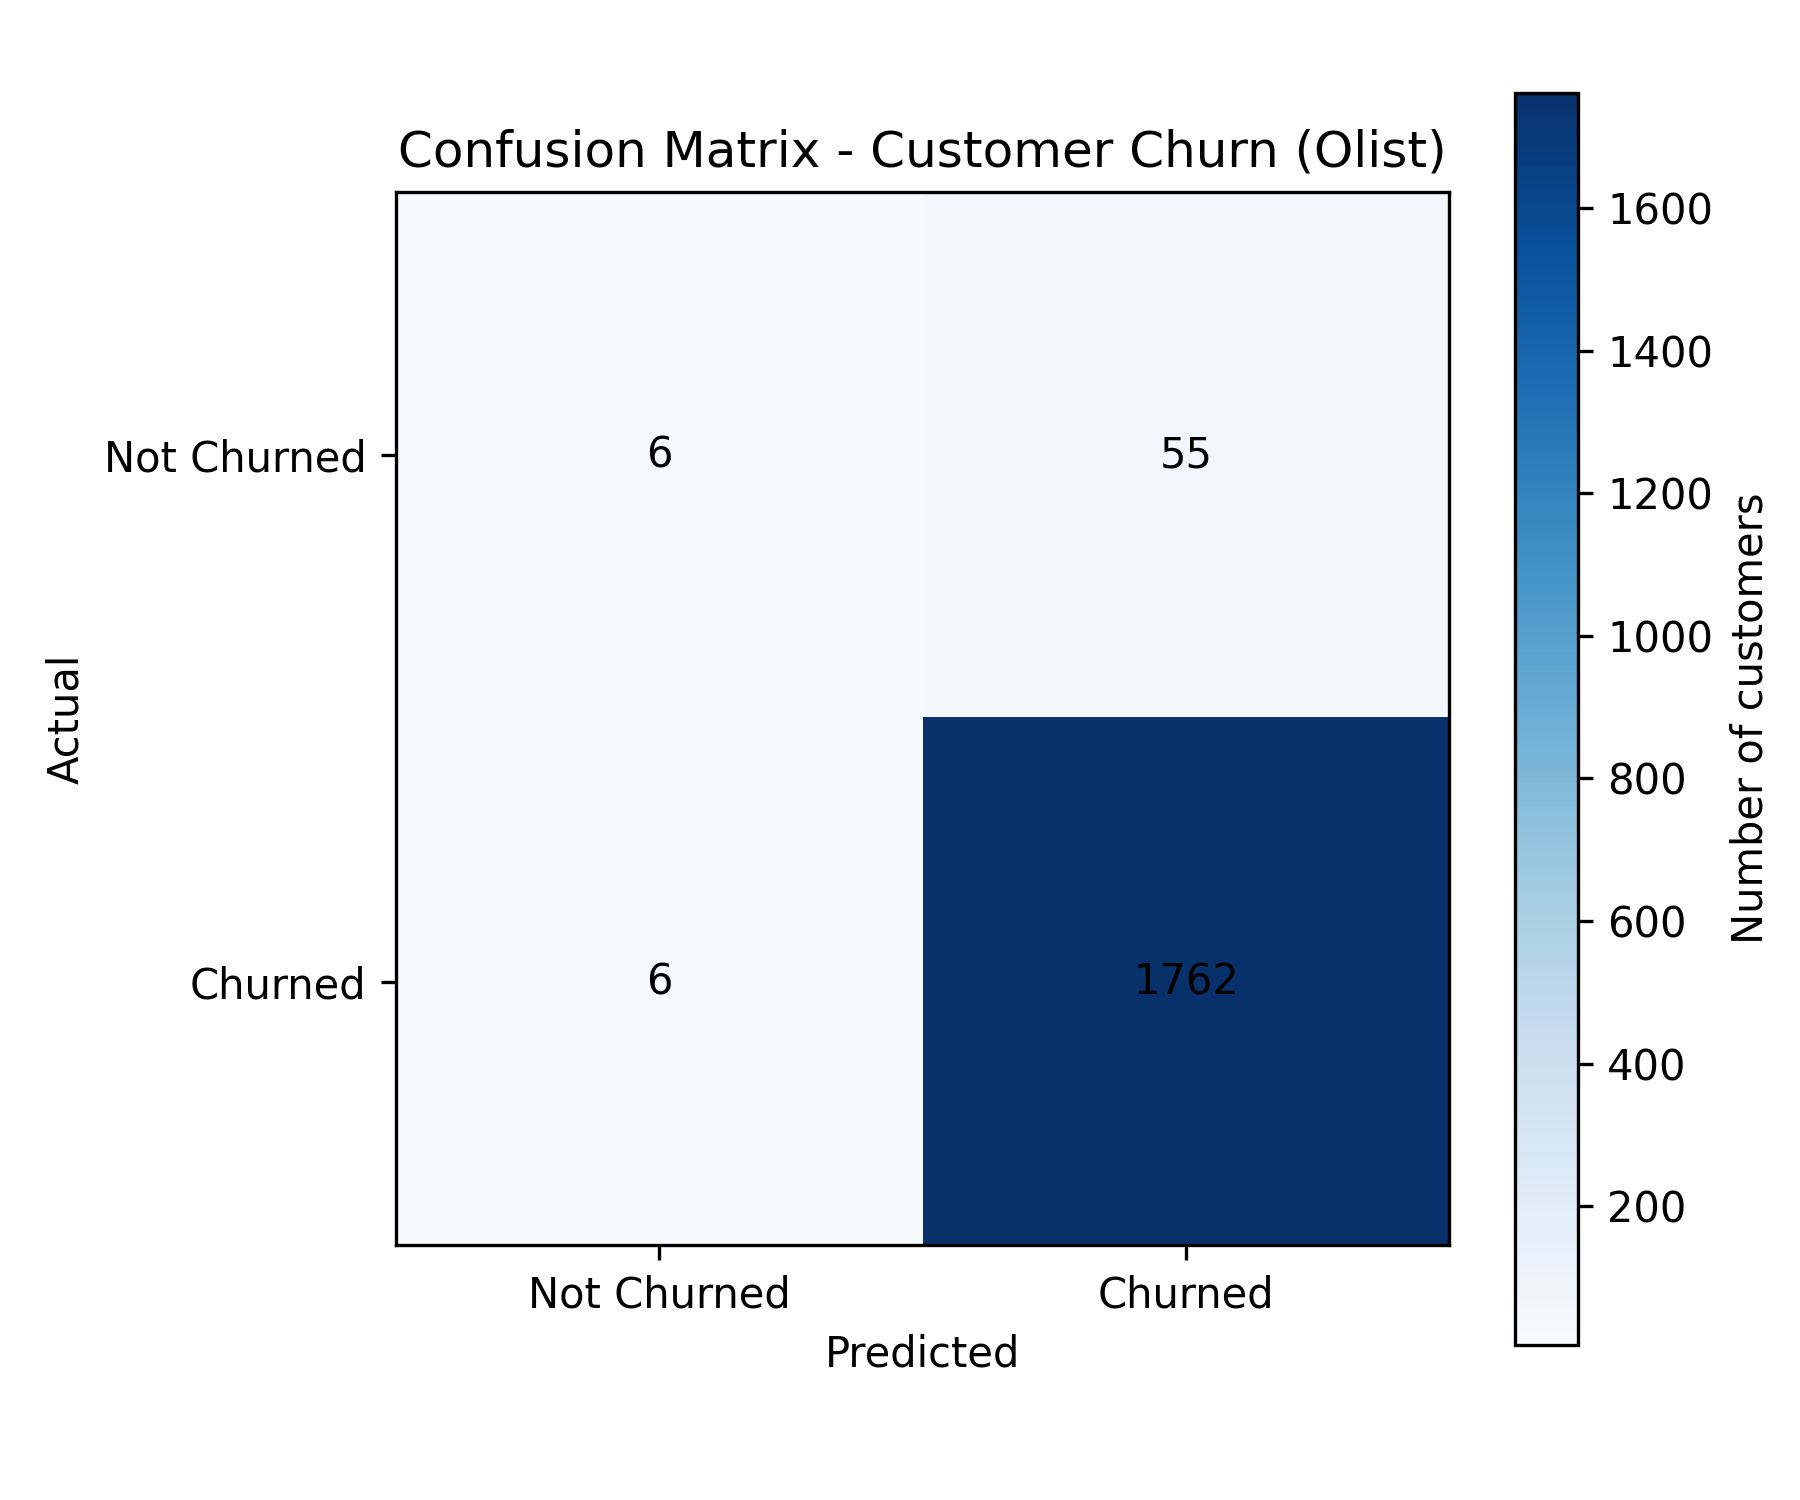

The data file committed next to this chart (first rows):
, Pred_NotChurned, Pred_Churned
Actual_NotChurned, 6, 55
Actual_Churned, 6, 1762
